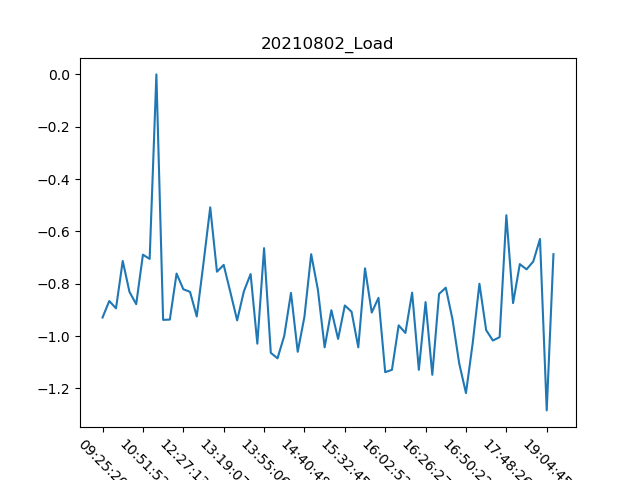

Data behind this chart, as committed beside it:
, Date, Time, Load
0, 02/08/21, 09:25:20, -0.929
1, 02/08/21, 09:59:01, -0.866
2, 02/08/21, 10:17:17, -0.894
3, 02/08/21, 10:29:44, -0.713
4, 02/08/21, 10:36:27, -0.831
5, 02/08/21, 10:48:30, -0.878
6, 02/08/21, 10:51:52, -0.689
7, 02/08/21, 11:38:44, -0.705
8, 02/08/21, 11:39:30, 0.0
9, 02/08/21, 11:49:03, -0.938
10, 02/08/21, 12:13:08, -0.937
11, 02/08/21, 12:16:21, -0.761
12, 02/08/21, 12:27:13, -0.821
13, 02/08/21, 12:39:07, -0.831
14, 02/08/21, 12:50:25, -0.925
15, 02/08/21, 12:59:16, -0.721
16, 02/08/21, 13:07:40, -0.508
17, 02/08/21, 13:10:25, -0.754
18, 02/08/21, 13:19:07, -0.728
19, 02/08/21, 13:25:42, -0.833
20, 02/08/21, 13:33:04, -0.94
21, 02/08/21, 13:40:27, -0.829
22, 02/08/21, 13:49:03, -0.763
23, 02/08/21, 13:51:37, -1.029
24, 02/08/21, 13:55:06, -0.664
25, 02/08/21, 14:04:02, -1.064
26, 02/08/21, 14:11:12, -1.085
27, 02/08/21, 14:19:45, -0.999
28, 02/08/21, 14:27:40, -0.835
29, 02/08/21, 14:31:10, -1.06
30, 02/08/21, 14:40:48, -0.926
31, 02/08/21, 14:47:45, -0.687
32, 02/08/21, 14:59:24, -0.823
33, 02/08/21, 15:02:21, -1.043
34, 02/08/21, 15:14:45, -0.901
35, 02/08/21, 15:23:47, -1.011
36, 02/08/21, 15:32:45, -0.883
37, 02/08/21, 15:39:57, -0.907
38, 02/08/21, 15:43:19, -1.043
39, 02/08/21, 15:45:37, -0.741
40, 02/08/21, 15:49:14, -0.91
41, 02/08/21, 15:56:35, -0.854
42, 02/08/21, 16:02:52, -1.138
43, 02/08/21, 16:06:02, -1.129
44, 02/08/21, 16:08:55, -0.959
45, 02/08/21, 16:14:59, -0.988
46, 02/08/21, 16:18:29, -0.834
47, 02/08/21, 16:22:11, -1.129
48, 02/08/21, 16:26:27, -0.87
49, 02/08/21, 16:31:48, -1.148
50, 02/08/21, 16:32:39, -0.839
51, 02/08/21, 16:36:35, -0.815
52, 02/08/21, 16:42:53, -0.936
53, 02/08/21, 16:46:35, -1.105
54, 02/08/21, 16:50:22, -1.218
55, 02/08/21, 16:53:46, -1.027
56, 02/08/21, 16:58:46, -0.8
57, 02/08/21, 17:26:00, -0.977
58, 02/08/21, 17:30:12, -1.017
59, 02/08/21, 17:34:42, -1.004
... 8 more rows
